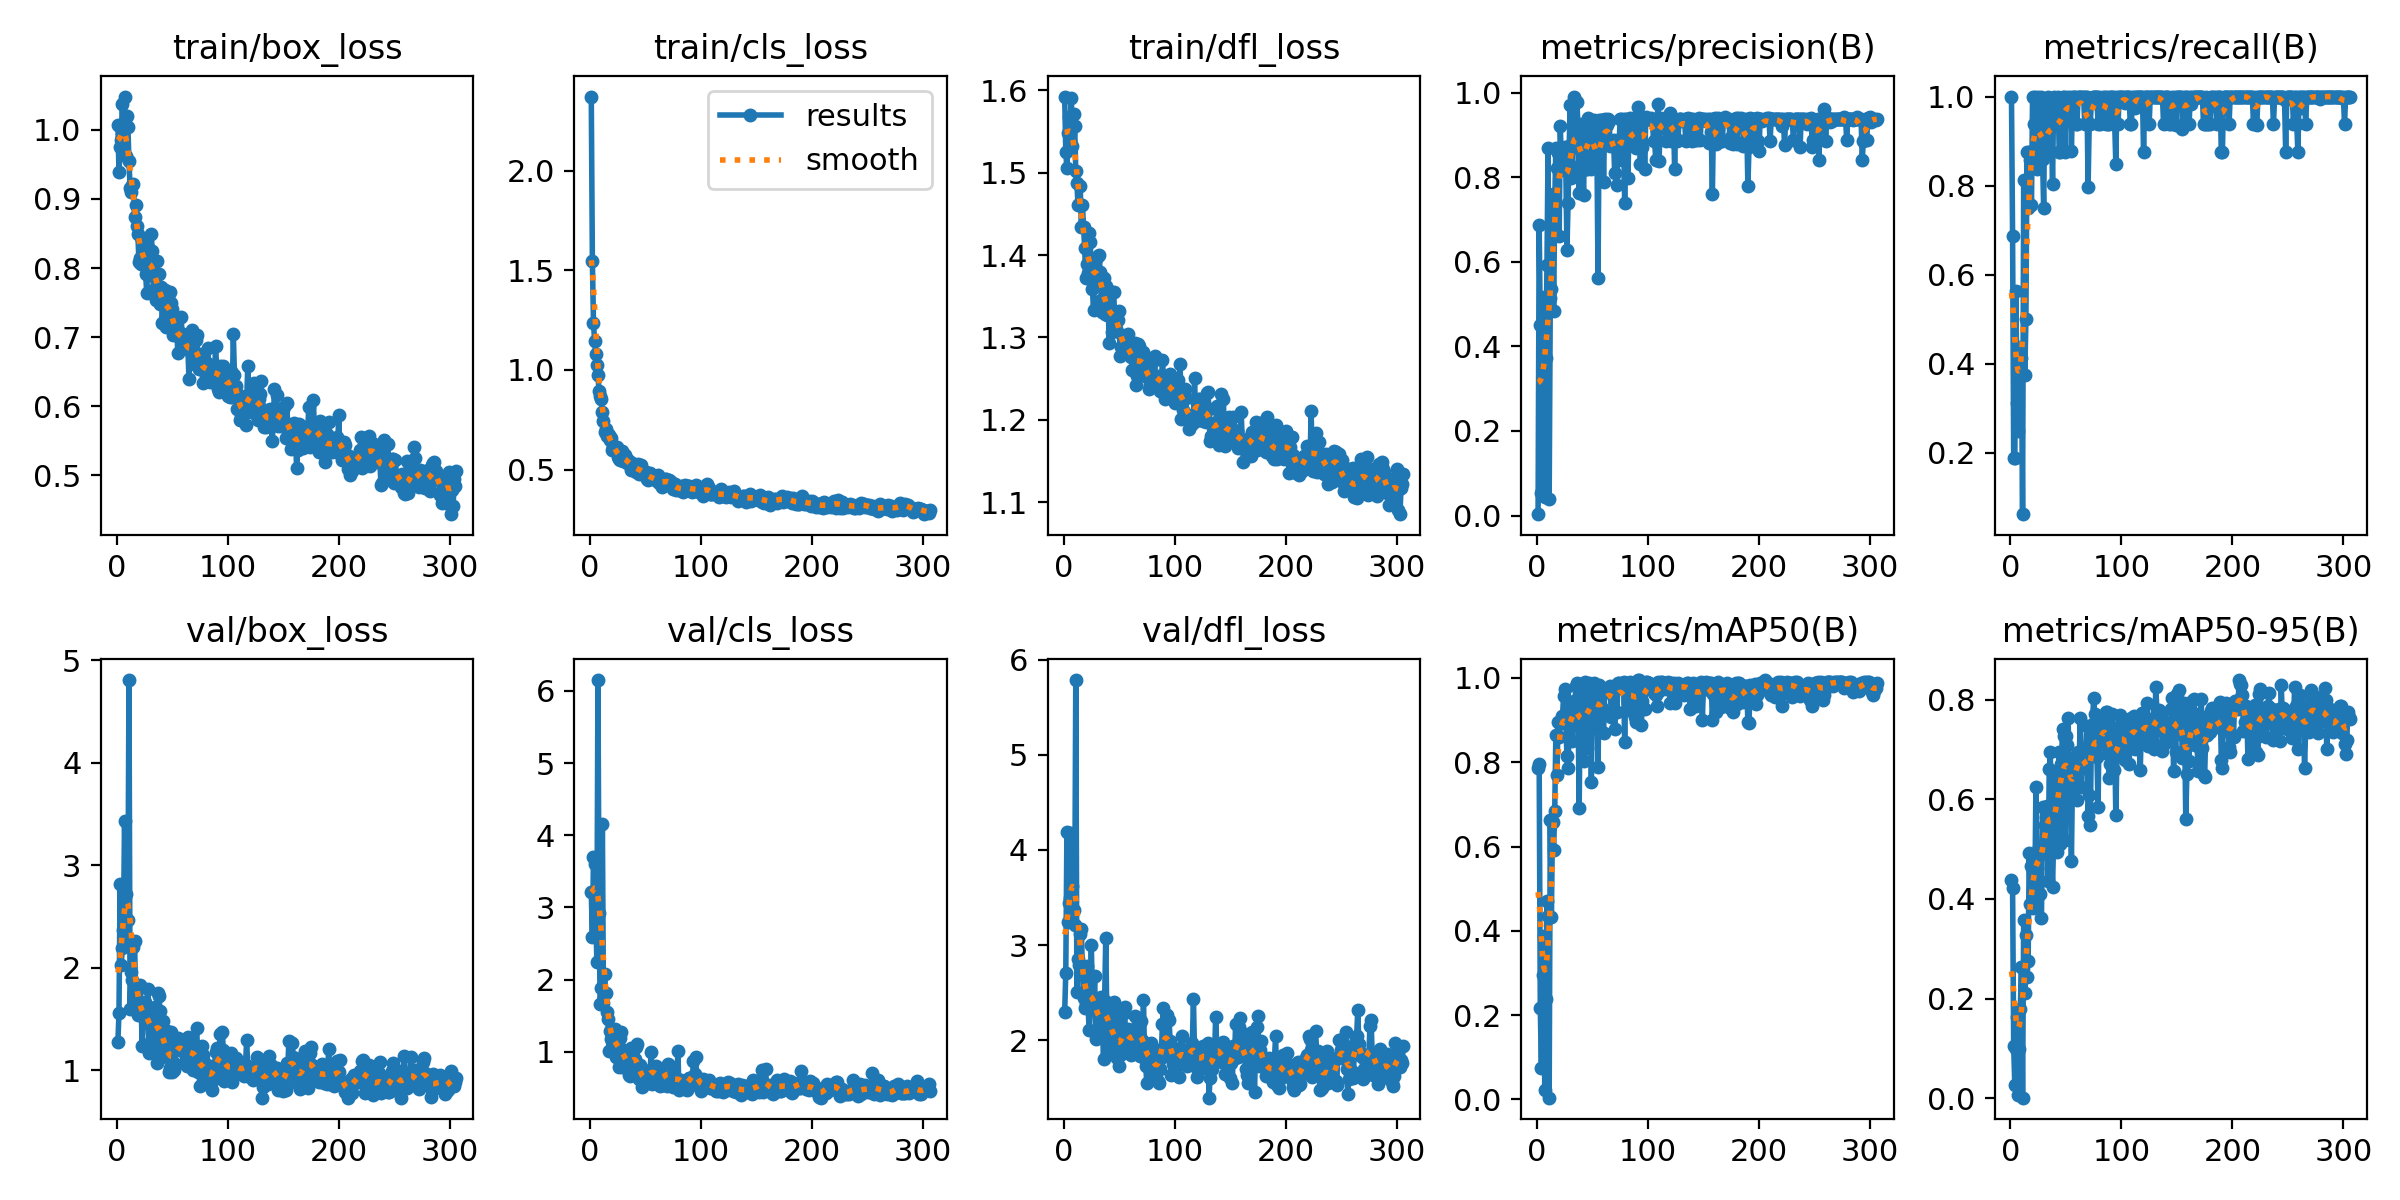

The data file committed next to this chart (first rows):
epoch, time, train/box_loss, train/cls_loss, train/dfl_loss, metrics/precision(B), metrics/recall(B), metrics/mAP50(B), metrics/mAP50-95(B), val/box_loss, val/cls_loss, val/dfl_loss, lr/pg0, lr/pg1, lr/pg2
1, 9.58, 1.007, 2.371, 1.593, 0.00314, 1, 0.7866, 0.4389, 1.277, 3.208, 2.294, 0.0004, 0.0004, 0.0004
2, 14.44, 0.9385, 1.546, 1.525, 0.6863, 0.6875, 0.7957, 0.422, 1.559, 2.59, 2.707, 0.0008198, 0.0008198, 0.0008198
3, 18.78, 0.9744, 1.233, 1.505, 0.4496, 0.1875, 0.2169, 0.1037, 2.821, 3.705, 4.189, 0.001239, 0.001239, 0.001239
4, 22.89, 0.9849, 1.145, 1.548, 0.05318, 0.1875, 0.07364, 0.02575, 2.028, 3.605, 3.24, 0.001659, 0.001659, 0.001659
5, 27.09, 1.038, 1.078, 1.568, 0.2953, 0.5625, 0.2953, 0.09954, 2.194, 3.022, 3.446, 0.001999, 0.001999, 0.001999
6, 31.15, 0.9982, 1.026, 1.548, 0.5158, 0.3125, 0.3883, 0.1631, 2.373, 2.247, 3.49, 0.001998, 0.001998, 0.001998
7, 35.2, 1.048, 0.9725, 1.591, 0.04276, 0.25, 0.02264, 0.00609, 3.429, 6.151, 4.179, 0.001998, 0.001998, 0.001998
8, 39.36, 0.9618, 0.8959, 1.533, 0.3727, 0.375, 0.2395, 0.09961, 2.72, 2.917, 3.619, 0.001998, 0.001998, 0.001998
9, 43.4, 1.02, 0.8676, 1.572, 0.5915, 0.4375, 0.4704, 0.1798, 2.232, 1.662, 3.365, 0.001998, 0.001998, 0.001998
10, 47.38, 1.004, 0.8527, 1.557, 0.8682, 0.4136, 0.4353, 0.2626, 2.472, 1.889, 3.213, 0.001998, 0.001998, 0.001998
11, 51.51, 0.9547, 0.7878, 1.502, 0.04004, 0.0625, 0.00426, 0.00085, 4.807, 4.16, 5.786, 0.001997, 0.001997, 0.001997
12, 55.64, 0.9161, 0.7451, 1.488, 0.514, 0.8125, 0.6625, 0.3585, 1.599, 1.675, 2.502, 0.001997, 0.001997, 0.001997
13, 59.56, 0.9106, 0.6908, 1.461, 0.536, 0.375, 0.4337, 0.2105, 1.958, 2.077, 2.857, 0.001997, 0.001997, 0.001997
14, 63.51, 0.9194, 0.7054, 1.462, 0.7599, 0.5, 0.6591, 0.328, 1.883, 1.81, 2.794, 0.001997, 0.001997, 0.001997
15, 67.37, 0.9222, 0.6673, 1.484, 0.4827, 0.875, 0.5919, 0.2435, 2.203, 1.555, 3.117, 0.001996, 0.001996, 0.001996
16, 71.28, 0.8737, 0.6769, 1.434, 0.7378, 0.75, 0.685, 0.275, 2.26, 1.451, 3.173, 0.001996, 0.001996, 0.001996
17, 75.14, 0.8909, 0.673, 1.461, 0.8681, 0.875, 0.8643, 0.4924, 1.759, 1.005, 2.727, 0.001996, 0.001996, 0.001996
18, 79.17, 0.8604, 0.6478, 1.434, 0.8205, 0.8577, 0.7698, 0.3896, 1.648, 1.294, 2.448, 0.001996, 0.001996, 0.001996
19, 82.99, 0.8498, 0.656, 1.409, 0.8581, 0.7565, 0.8961, 0.4654, 1.538, 1.172, 2.34, 0.001996, 0.001996, 0.001996
20, 86.93, 0.8082, 0.5968, 1.372, 0.6618, 1, 0.8599, 0.3827, 1.634, 1.215, 2.383, 0.001995, 0.001995, 0.001995
21, 91.01, 0.814, 0.6147, 1.39, 0.9213, 0.9375, 0.8923, 0.4337, 1.833, 1.12, 2.781, 0.001995, 0.001995, 0.001995
22, 95.06, 0.8057, 0.6014, 1.379, 0.8368, 1, 0.8922, 0.4008, 1.589, 1.317, 2.392, 0.001995, 0.001995, 0.001995
23, 98.98, 0.8401, 0.5993, 1.427, 0.8215, 0.9375, 0.9089, 0.6249, 1.237, 0.9215, 2.104, 0.001995, 0.001995, 0.001995
24, 103, 0.8381, 0.6115, 1.416, 0.8168, 0.8369, 0.958, 0.4627, 1.621, 1.207, 2.346, 0.001995, 0.001995, 0.001995
25, 106.9, 0.8223, 0.5637, 1.383, 0.8725, 1, 0.9732, 0.485, 1.669, 1.103, 3.004, 0.001994, 0.001994, 0.001994
26, 111, 0.7911, 0.5553, 1.359, 0.8188, 0.875, 0.898, 0.504, 1.458, 0.7841, 2.42, 0.001994, 0.001994, 0.001994
27, 115, 0.7644, 0.5472, 1.334, 0.6272, 0.9375, 0.8145, 0.4109, 1.559, 1.189, 2.36, 0.001994, 0.001994, 0.001994
28, 119.1, 0.8069, 0.5514, 1.385, 0.7379, 1, 0.7867, 0.3616, 1.792, 1.269, 2.672, 0.001994, 0.001994, 0.001994
29, 122.8, 0.8269, 0.5914, 1.395, 0.873, 0.8599, 0.8931, 0.5849, 1.167, 0.7861, 2.009, 0.001993, 0.001993, 0.001993
30, 126.3, 0.7901, 0.5415, 1.371, 0.9698, 0.75, 0.9401, 0.4981, 1.605, 1.026, 2.349, 0.001993, 0.001993, 0.001993
31, 129.7, 0.849, 0.572, 1.399, 0.7989, 0.9932, 0.9217, 0.5486, 1.287, 0.9239, 2.068, 0.001993, 0.001993, 0.001993
32, 133.2, 0.8245, 0.5542, 1.4, 0.8145, 0.875, 0.8498, 0.5645, 1.379, 0.7874, 2.374, 0.001993, 0.001993, 0.001993
33, 136.8, 0.7682, 0.5337, 1.379, 0.9906, 0.875, 0.946, 0.5875, 1.255, 0.9329, 2.06, 0.001993, 0.001993, 0.001993
34, 140.8, 0.787, 0.5495, 1.346, 0.8708, 1, 0.9282, 0.4358, 1.617, 0.8923, 2.452, 0.001992, 0.001992, 0.001992
35, 144.8, 0.7542, 0.531, 1.331, 0.9248, 0.9375, 0.9818, 0.6605, 1.22, 0.6733, 2.161, 0.001992, 0.001992, 0.001992
36, 148.8, 0.8096, 0.5404, 1.372, 0.9789, 0.9375, 0.9883, 0.6941, 1.069, 0.6578, 1.802, 0.001992, 0.001992, 0.001992
37, 152.8, 0.7615, 0.4992, 1.329, 0.914, 0.9375, 0.9412, 0.516, 1.755, 1.046, 2.415, 0.001992, 0.001992, 0.001992
38, 156.7, 0.7911, 0.5307, 1.362, 0.7626, 0.8036, 0.6907, 0.4239, 1.725, 0.8743, 3.071, 0.001992, 0.001992, 0.001992
39, 160.7, 0.7484, 0.5061, 1.327, 0.8277, 1, 0.9486, 0.5217, 1.582, 0.8838, 2.231, 0.001991, 0.001991, 0.001991
40, 164.7, 0.7727, 0.5168, 1.358, 0.9249, 0.9375, 0.9855, 0.6433, 1.148, 0.9066, 1.97, 0.001991, 0.001991, 0.001991
41, 168.7, 0.7203, 0.4878, 1.293, 0.8338, 0.9375, 0.906, 0.5953, 1.13, 1.066, 1.859, 0.001991, 0.001991, 0.001991
42, 172.7, 0.757, 0.5043, 1.334, 0.7582, 0.9375, 0.8028, 0.4936, 1.485, 1.102, 2.337, 0.001991, 0.001991, 0.001991
43, 176.6, 0.7675, 0.526, 1.334, 0.9247, 1, 0.9915, 0.6543, 1.2, 0.7614, 2.116, 0.00199, 0.00199, 0.00199
44, 180.7, 0.715, 0.4793, 1.307, 0.8193, 0.875, 0.8695, 0.6954, 1.141, 0.6238, 1.946, 0.00199, 0.00199, 0.00199
45, 184.7, 0.7513, 0.5009, 1.355, 0.8195, 0.875, 0.835, 0.5108, 1.384, 0.8215, 2.399, 0.00199, 0.00199, 0.00199
46, 188.6, 0.7587, 0.5228, 1.329, 0.9408, 0.9943, 0.9803, 0.672, 1.178, 0.618, 2.027, 0.00199, 0.00199, 0.00199
47, 192.5, 0.7166, 0.4792, 1.311, 0.937, 1, 0.9879, 0.742, 0.9883, 0.5135, 1.835, 0.00199, 0.00199, 0.00199
48, 196.6, 0.7657, 0.4811, 1.331, 0.9325, 1, 0.9844, 0.7278, 1.026, 0.5787, 1.817, 0.001989, 0.001989, 0.001989
49, 200.7, 0.7494, 0.4855, 1.321, 0.8198, 0.875, 0.753, 0.5176, 1.371, 0.6664, 2.271, 0.001989, 0.001989, 0.001989
50, 204.6, 0.7403, 0.4873, 1.332, 0.887, 0.982, 0.9817, 0.7283, 0.9867, 0.671, 1.725, 0.001989, 0.001989, 0.001989
51, 208.5, 0.7035, 0.4548, 1.278, 0.9358, 1, 0.9879, 0.7097, 1.081, 0.6389, 1.848, 0.001989, 0.001989, 0.001989
52, 212.5, 0.7084, 0.4502, 1.289, 0.8882, 0.9938, 0.9777, 0.7636, 1.005, 0.5722, 1.857, 0.001989, 0.001989, 0.001989
53, 216.5, 0.7062, 0.466, 1.303, 0.8886, 0.9974, 0.9614, 0.65, 1.225, 0.6564, 2.065, 0.001988, 0.001988, 0.001988
54, 220.5, 0.7138, 0.4818, 1.283, 0.8736, 1, 0.9521, 0.6099, 1.283, 0.7423, 2.286, 0.001988, 0.001988, 0.001988
55, 224.5, 0.6774, 0.4583, 1.284, 0.5606, 0.8771, 0.7887, 0.4762, 1.315, 1.003, 2.349, 0.001988, 0.001988, 0.001988
56, 228.4, 0.7021, 0.4602, 1.295, 0.9358, 1, 0.9844, 0.6565, 1.231, 0.5501, 1.942, 0.001988, 0.001988, 0.001988
57, 232.4, 0.6984, 0.4514, 1.283, 0.9339, 1, 0.9768, 0.6837, 1.232, 0.7311, 1.977, 0.001987, 0.001987, 0.001987
58, 236.3, 0.7289, 0.4545, 1.304, 0.9345, 1, 0.9585, 0.6482, 1.233, 0.7022, 2.114, 0.001987, 0.001987, 0.001987
59, 240.3, 0.6968, 0.4529, 1.281, 0.934, 0.9375, 0.9277, 0.6863, 1.189, 0.8046, 2.022, 0.001987, 0.001987, 0.001987
60, 244.3, 0.7038, 0.4415, 1.292, 0.7884, 0.9375, 0.8702, 0.5982, 1.23, 0.6636, 2.037, 0.001987, 0.001987, 0.001987
... 246 more rows
